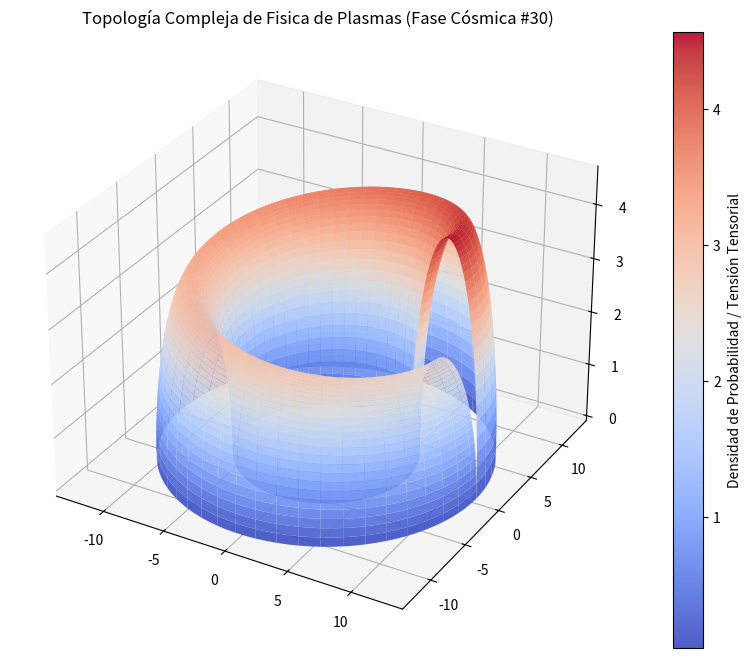

The script that saved this image:
%matplotlib inline
# Simulación Cósmica: Fisica de Plasmas - Variante 30
import numpy as np
import matplotlib.pyplot as plt
from mpl_toolkits.mplot3d import Axes3D

# Parámetros Físicos Cuánticos/Relativistas
alpha = 9.459
beta = 2.739
gamma = 4.599

u = np.linspace(0, 2 * np.pi, 100)
v = np.linspace(0, np.pi, 100)
U, V = np.meshgrid(u, v)

# Topología Espacio-Temporal Avanzada (Fase Cósmica)
X = (alpha + beta * np.cos(V)) * np.cos(U)
Y = (alpha + beta * np.cos(V)) * np.sin(U)
Z = gamma * np.sin(V) * np.exp(-U/10)

fig = plt.figure(figsize=(12, 8))
ax = fig.add_subplot(111, projection='3d')
surf = ax.plot_surface(X, Y, Z, cmap='coolwarm', edgecolor='none', alpha=0.9)

fig.colorbar(surf, ax=ax, label='Densidad de Probabilidad / Tensión Tensorial')
plt.title(r'Topología Compleja de Fisica de Plasmas (Fase Cósmica #30)')
plt.show()
